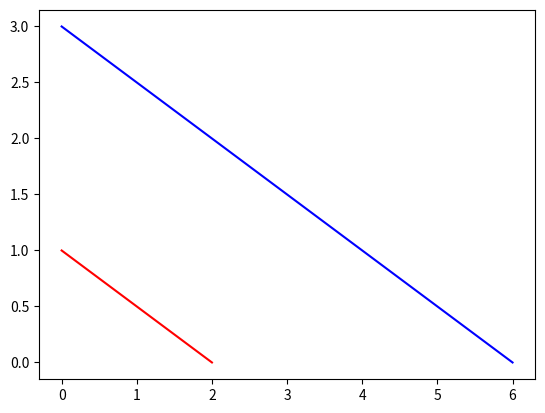

This chart was generated by the following Python code:
import numpy as np
import matplotlib.pyplot as plt

#Vetor que recebe a transformação
vetorH = [2,1]
vetorH = np.array(vetorH)

#Parametro de proporção
k = 3

#matriz de transformaçõo
T = np.array([[k,0],[0,k]])

#Coordenadas do vetor
x = [vetorH[0],0]
y = [0,vetorH[1]]

#calculo para transformação
matrizT = np.dot(T,vetorH)
#print(matrizT)

xT = [matrizT[0],0]
yT = [0,matrizT[1]]

plt.plot(x,y, color='r')
plt.plot(xT,yT, color='b')
plt.show()
